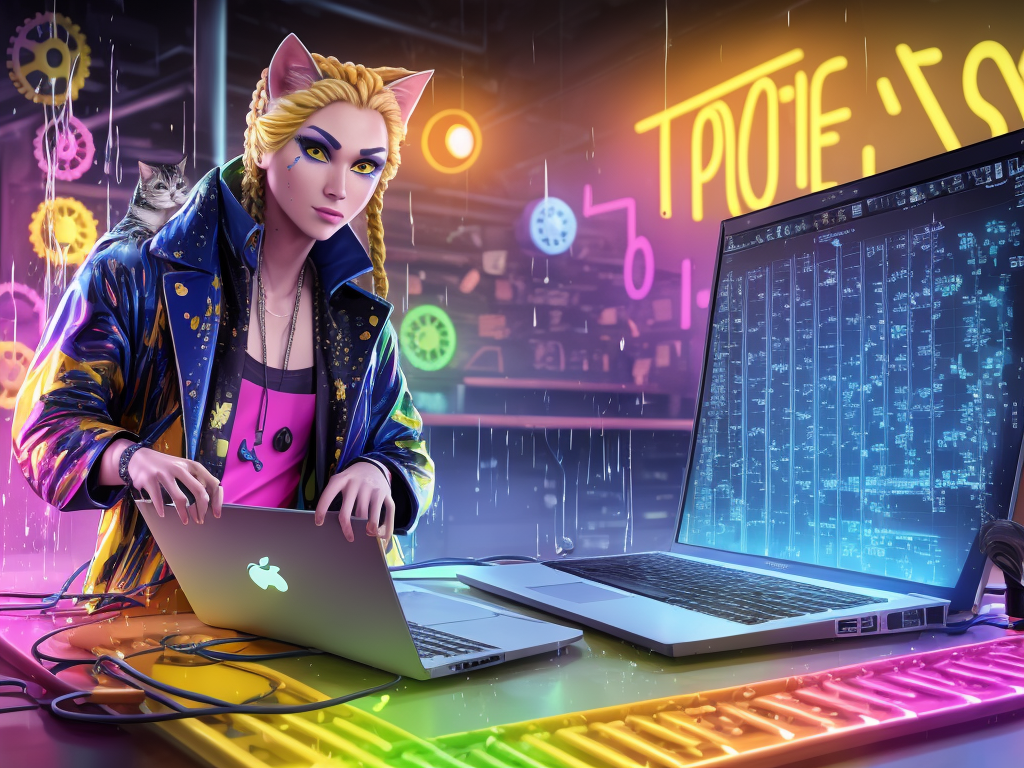
Generation parameters embedded in this image by AUTOMATIC1111 Stable Diffusion web UI or a fork of it (Forge, ...) (PNG 'parameters' text chunk):
splash page for digital artist website, dripping water pouring on coding designer anthropomorphic cat man, hyperrealistic design, rainbows, amazing punk braided Royal blue, hot pink, and mustard yellow pigtails with Navy blue, gold, and ivory tips, 4k, gears, labcoat, widgets, pulleys, rube goldberg machine, laptop, matrix code, incredible design, easel, kittens, flying fox, ramen noodles, sad, large dark green eyes
Negative prompt: ((words)), (logo) Unspeakable-Horrors-16v, (conjoined), tiling, blurry, lowres, less than five fingers, more than five fingers, ugly hands, (extra limb), missing limb, ((b&w)), missing toe, extra toe,  missing toes, , words, missing limbs, missing leg, missing arm, bad anatomy, missing fingers, extra fingers, flat picture, bad art, ((blurry)), duplicate, [redacted], [redacted]ish, detached, logo, words
Steps: 150, Sampler: Euler a, CFG scale: 7, Seed: 4239046498, Size: 1024x768, Model hash: 2ded092429, Model: DucHaitenDarkside_duchaitendarkside_V30
Template: __splash__
Negative Template: __bad__